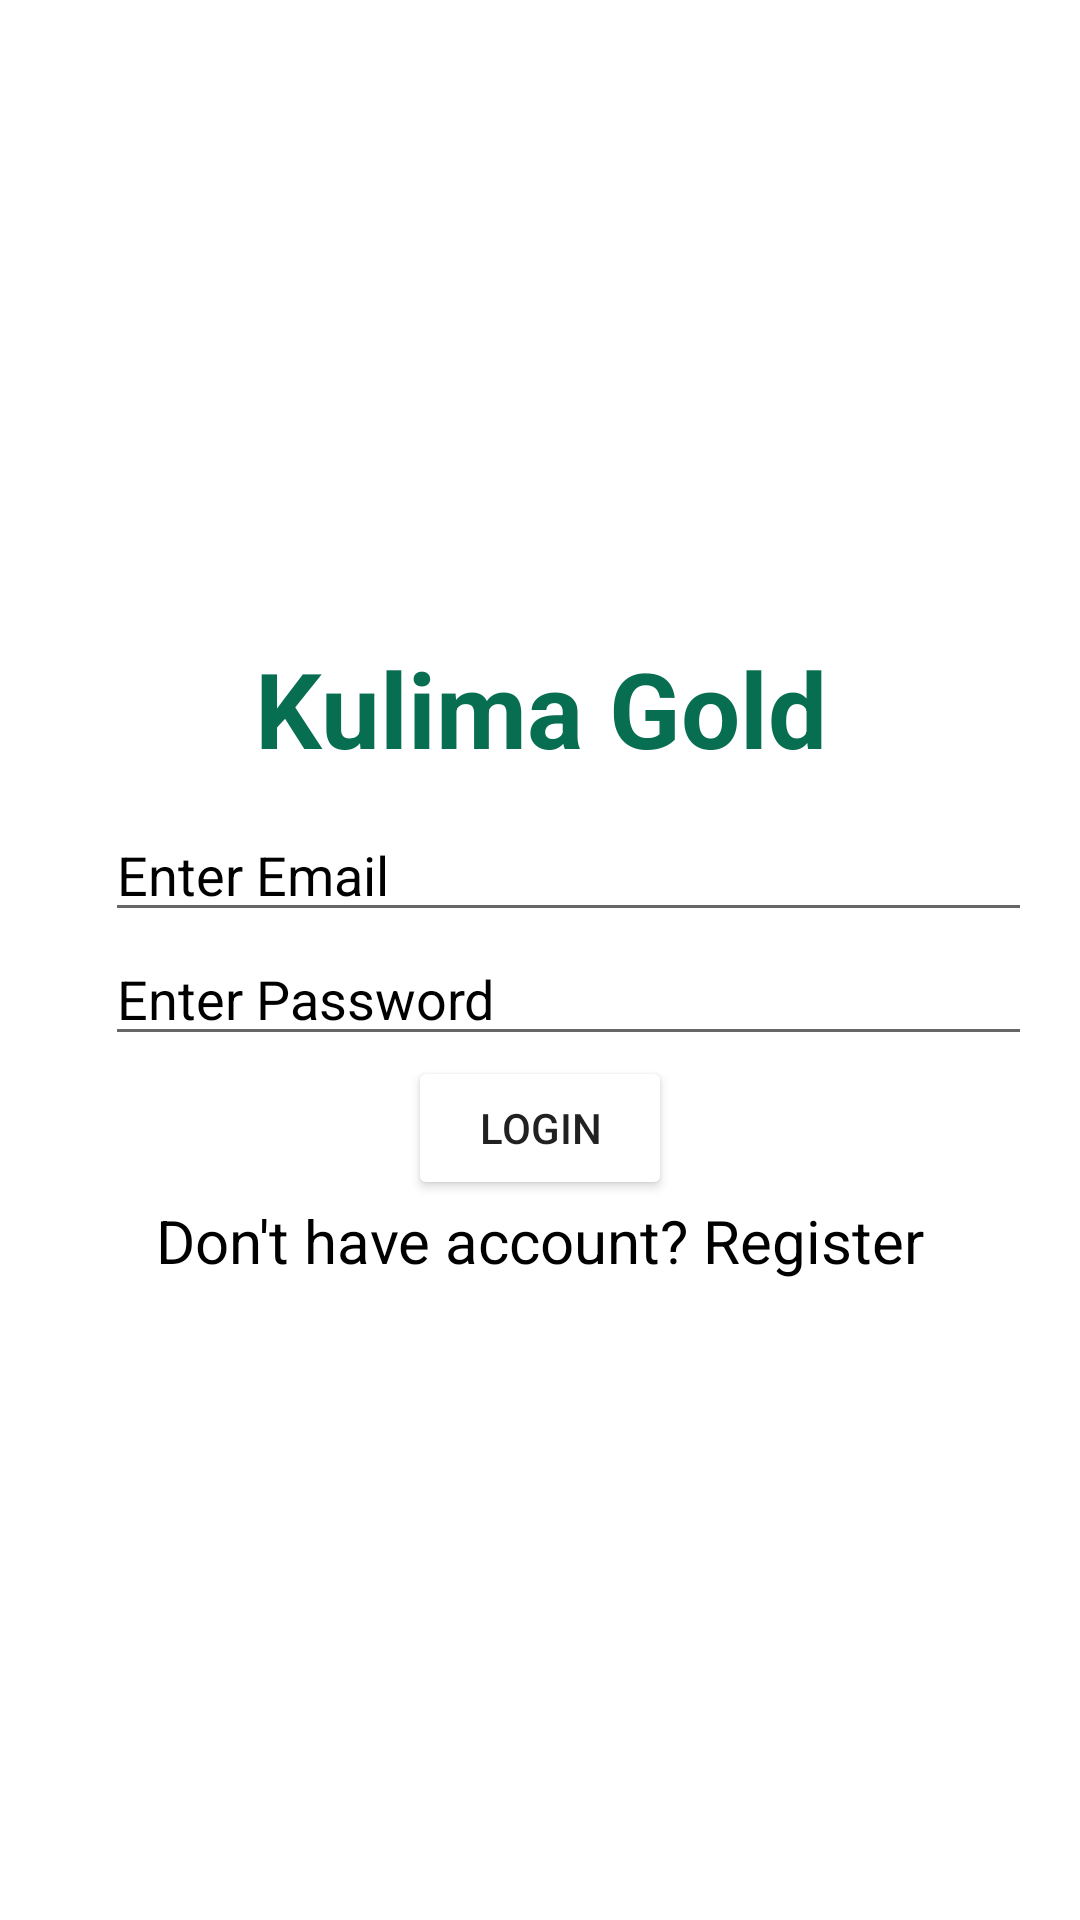

Produce the Android XML layout that renders to this screen, including the resource entries it uses.
<!-- AndroidManifest.xml: application theme Theme.KulimaGoldApplication -->
<!-- res/layout/activity_signin.xml -->
<?xml version="1.0" encoding="utf-8"?>
<androidx.constraintlayout.widget.ConstraintLayout xmlns:android="http://schemas.android.com/apk/res/android"
    xmlns:app="http://schemas.android.com/apk/res-auto"
    xmlns:tools="http://schemas.android.com/tools"
    android:layout_width="match_parent"
    android:layout_height="match_parent"
    android:background="@drawable/white"
    tools:context=".SigninActivity">

    <ScrollView
        android:layout_width="match_parent"
        android:layout_height="match_parent">

        <LinearLayout
            android:layout_width="match_parent"
            android:layout_height="wrap_content"
            android:orientation="vertical"
            android:gravity="center"
            android:layout_gravity="center"
            android:layout_margin="20dp">



            <TextView
                android:id="@+id/textView"
                android:layout_width="wrap_content"
                android:layout_height="wrap_content"
                android:hint="Kulima Gold"
                android:textColorHint="@color/green"
                android:textAlignment="center"
                android:textSize="35sp"
                android:textStyle="bold" />

            <EditText
                android:id="@+id/Email"
                android:layout_width="match_parent"
                android:layout_height="wrap_content"
                android:layout_marginTop="10dp"
                android:hint="Enter Email"
                android:textColorHighlight="@color/black"
                android:textColorHint="@color/black"
                android:importantForAutofill="no"
                android:layout_marginStart="10dp"
                tools:ignore="TextFields" />

            <EditText
                android:id="@+id/Password"
                android:layout_width="match_parent"
                android:layout_height="wrap_content"
                android:ems="10"
                android:inputType="textPassword"
                android:layout_marginStart="10dp"
                android:hint="Enter Password"
                android:textColor="@color/black"
                android:textColorHint="@color/black"
                android:importantForAutofill="no" />

            <Button
                android:id="@+id/bLogin"
                android:layout_width="wrap_content"
                android:layout_height="wrap_content"
                android:backgroundTint="@color/green"
                android:backgroundTintMode="add"
                android:text="@string/login" />

            <TextView
                android:id="@+id/bRegister"
                android:layout_width="match_parent"
                android:layout_height="wrap_content"
                android:gravity="center"
                android:textColor="@color/black"
                android:textSize="20sp"
                android:hint="Don't have account? Register"
                android:textColorHint="@color/black"/>
        </LinearLayout>





    </ScrollView>











</androidx.constraintlayout.widget.ConstraintLayout>
<!-- resources referenced by this layout -->
<resources>
  <color name="black">#FF000000</color>
  <color name="green">#086E51</color>
  <string name="login">Login</string>
  <style name="Theme.KulimaGoldApplication" parent="Theme.MaterialComponents.DayNight.NoActionBar">
          
          <item name="colorPrimary">@color/green</item>
          <item name="colorPrimaryVariant">@color/purple_700</item>
          <item name="colorOnPrimary">@color/white</item>
          
          <item name="colorSecondary">@color/teal_200</item>
          <item name="colorSecondaryVariant">@color/teal_700</item>
          <item name="colorOnSecondary">@color/black</item>
          
          <item name="android:statusBarColor" tools:targetApi="l">?attr/colorPrimaryVariant</item>
          
      </style>
  <color name="purple_700">#FF3700B3</color>
  <color name="white">#FFFFFFFF</color>
  <color name="teal_200">#FF03DAC5</color>
  <color name="teal_700">#FF018786</color>
</resources>
